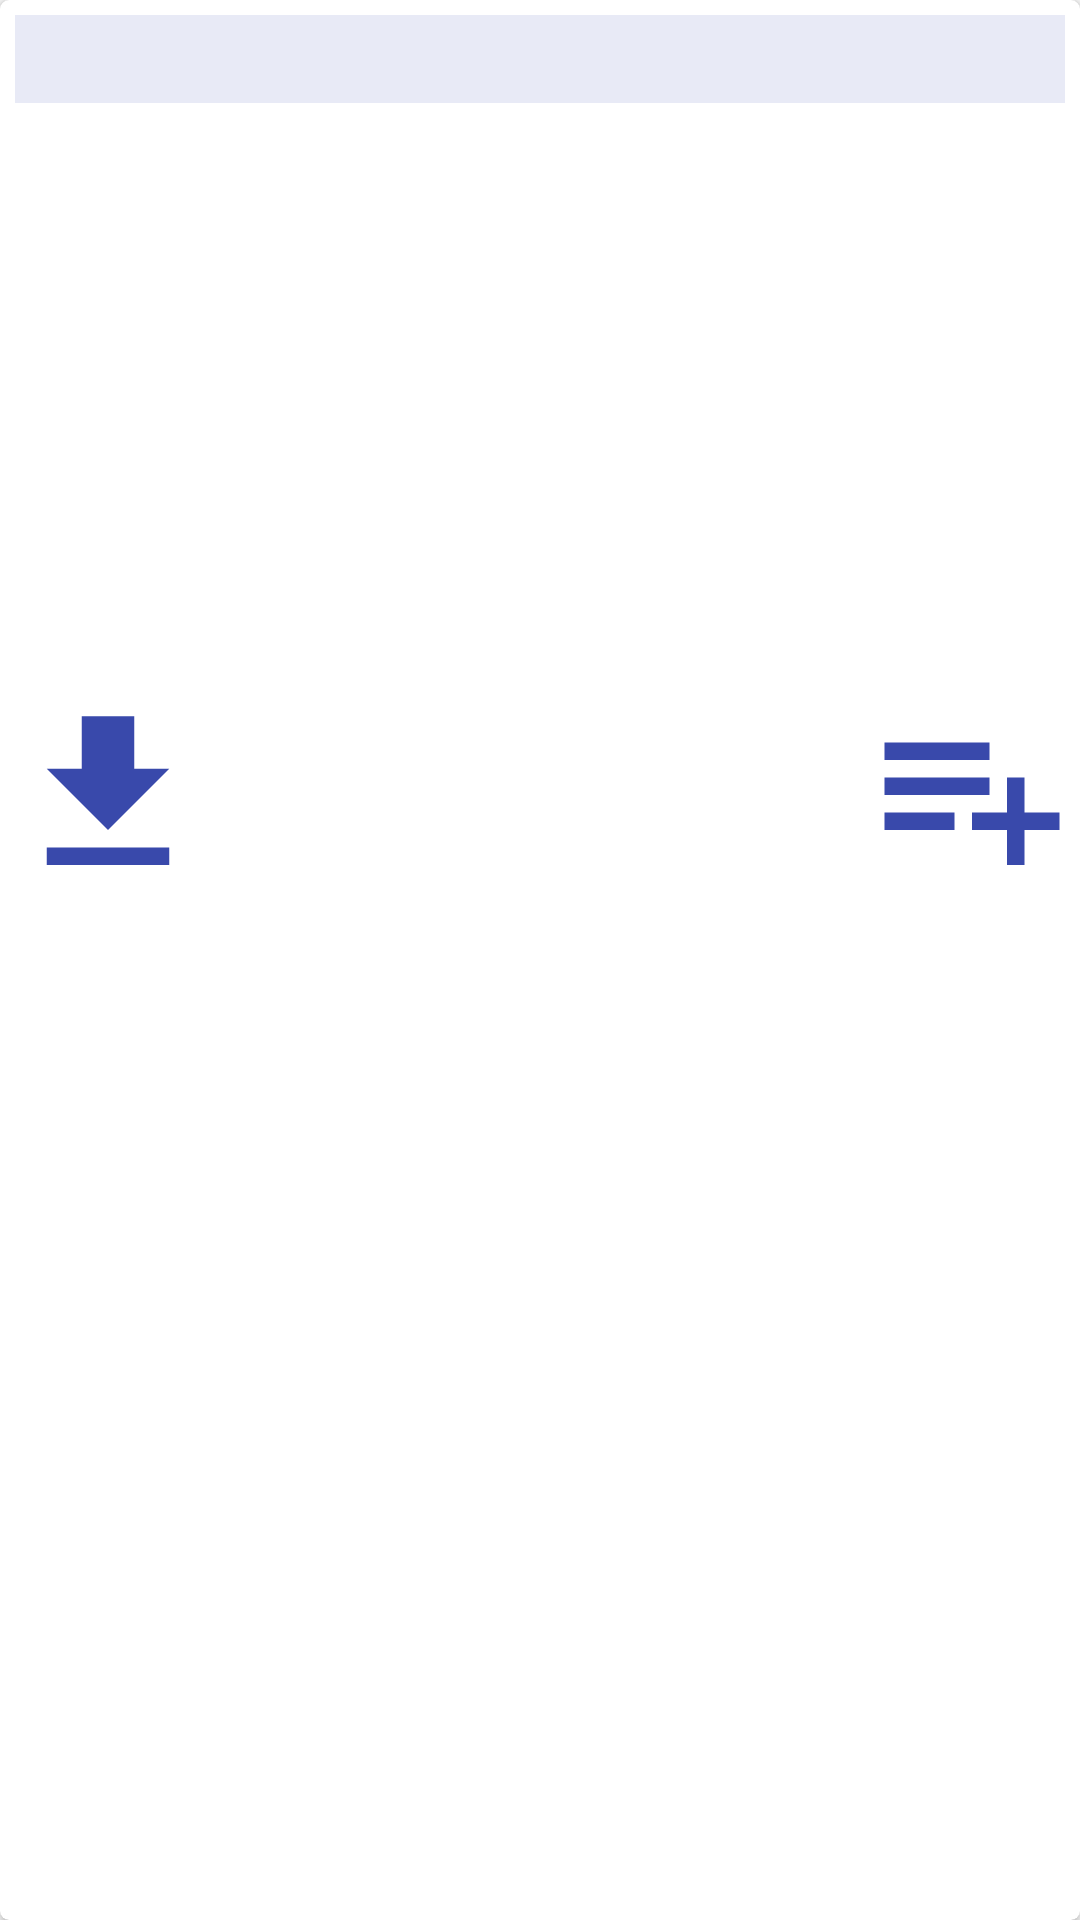

Here is an Android app screen rendered from its layout file. Give the layout XML and the strings, colors and styles it references.
<!-- AndroidManifest.xml: application theme AppTheme -->
<!-- res/layout/popup.xml -->
<?xml version="1.0" encoding="utf-8"?>
<android.support.v7.widget.CardView xmlns:android="http://schemas.android.com/apk/res/android"
    xmlns:app="http://schemas.android.com/apk/res-auto"
    android:id="@+id/cardView"
    android:layout_width="match_parent"
    android:layout_height="wrap_content"
    app:cardBackgroundColor="#ffffff"
    app:cardCornerRadius="3dp"
    app:cardPreventCornerOverlap="false">

    <RelativeLayout
        android:layout_width="match_parent"
        android:layout_height="match_parent">

        <ScrollView
            android:layout_width="match_parent"
            android:layout_height="230dp"
            android:id="@+id/scroll">
        <TextView
            android:id="@+id/popup_tv"
            android:layout_width="match_parent"
            android:layout_height="wrap_content"
            android:layout_margin="5dp"
            android:background="#e8eaf6"
            android:gravity="center_horizontal"
            android:textColor="#3f51b5"
            android:textSize="22sp" />
        </ScrollView>

        <ImageView
            android:layout_width="wrap_content"
            android:layout_height="70dp"
            android:layout_below="@+id/scroll"
            android:src="@drawable/ic_file_download_72dp" />

        <ImageView
            android:layout_width="wrap_content"
            android:layout_height="70dp"
            android:layout_alignParentLeft="false"
            android:layout_alignParentRight="true"
            android:layout_below="@+id/scroll"
            android:src="@drawable/ic_playlist_add_72dp" />
    </RelativeLayout>

</android.support.v7.widget.CardView>
<!-- resources referenced by this layout -->
<resources>
  <!-- drawable ic_file_download_72dp (drawable) -->
  <vector android:height="72dp" android:viewportHeight="24.0"
      android:viewportWidth="24.0" android:width="72dp" xmlns:android="http://schemas.android.com/apk/res/android">
      <path android:fillColor="#3949ab" android:pathData="M19,9h-4V3H9v6H5l7,7 7,-7zM5,18v2h14v-2H5z"/>
  </vector>
  <!-- drawable ic_playlist_add_72dp (drawable) -->
  <vector android:height="72dp" android:viewportHeight="24.0"
      android:viewportWidth="24.0" android:width="72dp" xmlns:android="http://schemas.android.com/apk/res/android">
      <path android:fillColor="#3949ab" android:pathData="M14,10L2,10v2h12v-2zM14,6L2,6v2h12L14,6zM18,14v-4h-2v4h-4v2h4v4h2v-4h4v-2h-4zM2,16h8v-2L2,14v2z"/>
  </vector>
  <style name="AppTheme" parent="Theme.AppCompat.Light.NoActionBar">
          
          <item name="colorPrimary">@color/colorPrimary</item>
          <item name="colorPrimaryDark">@color/colorPrimaryDark</item>
          <item name="colorAccent">#00ffffff</item>
      </style>
  <color name="colorPrimary">#0f2384</color>
  <color name="colorPrimaryDark">#303F9F</color>
</resources>
